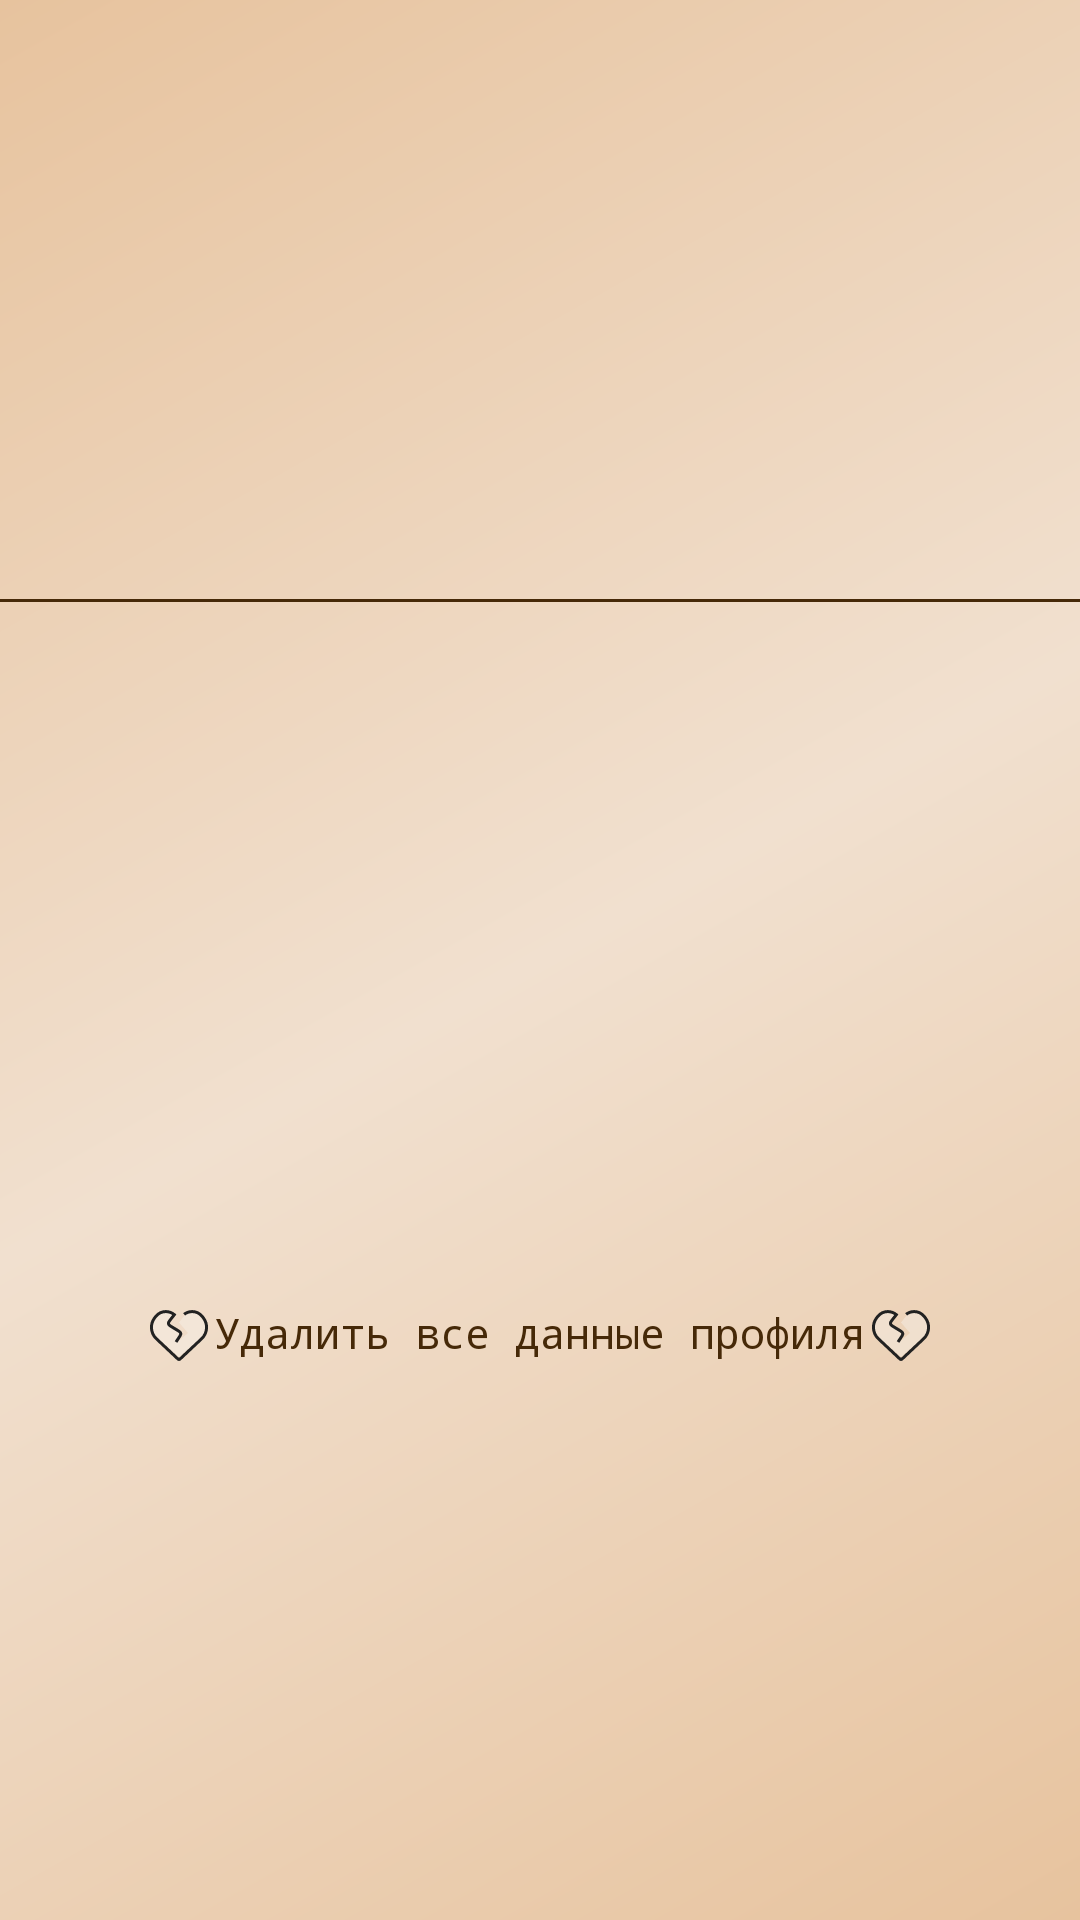

This screen was rendered from an Android layout file. Write that file and the resources it references.
<!-- AndroidManifest.xml: application theme Theme.Paws -->
<!-- res/layout/delete_user_button.xml -->
<?xml version="1.0" encoding="utf-8"?>
<androidx.constraintlayout.widget.ConstraintLayout xmlns:android="http://schemas.android.com/apk/res/android"
    xmlns:app="http://schemas.android.com/apk/res-auto"
    xmlns:tools="http://schemas.android.com/tools"
    android:layout_width="match_parent"
    android:layout_height="wrap_content"
    tools:context=".ui.settings.SettingsFragment">

    <View
        android:id="@+id/viewDeleteUser"
        app:layout_constraintBottom_toTopOf="@id/deleteUserButton"
        app:layout_constraintEnd_toEndOf="parent"
        app:layout_constraintStart_toStartOf="parent"
        app:layout_constraintTop_toTopOf="parent"
        android:layout_width="match_parent"
        android:layout_height="1dp"
        android:layout_marginTop="16dp"
        android:background="@color/toolbar_bug" />

    <Button
        android:id="@+id/deleteUserButton"
        style="@style/MyButton"
        android:layout_width="wrap_content"
        android:layout_height="wrap_content"
        android:gravity="center"
        android:layout_marginTop="48dp"
        android:drawableRight="@drawable/ic_broken_heart"
        android:drawableLeft="@drawable/ic_broken_heart"
        android:text="@string/delete_user_button"
        app:layout_constraintBottom_toBottomOf="parent"
        app:layout_constraintEnd_toEndOf="parent"
        app:layout_constraintStart_toStartOf="parent"
        app:layout_constraintTop_toBottomOf="@id/viewDeleteUser"
        tools:ignore="RtlHardcoded" />

</androidx.constraintlayout.widget.ConstraintLayout>
<!-- resources referenced by this layout -->
<resources>
  <color name="toolbar_bug">#462908</color>
  <string name="delete_user_button">Удалить все данные профиля</string>
  <style name="MyButton" parent="ThemeOverlay.Material3.Button">
          <item name="backgroundTint">@color/lightGreen</item>
          <item name="android:textColor">@color/darkBrown</item>
          <item name="elevation">30dp</item>
      </style>
  <color name="lightGreen">#D8F8AD</color>
  <color name="darkBrown">#462908</color>
  <color name="darkGreen">#558F04</color>
  <color name="primaryVariant">#e7c39e</color>
  <color name="white">#FFFFFFFF</color>
  <color name="green">#769F3D</color>
  <color name="secondaryPrimary">#cb9980</color>
  <color name="lightBeige">#f1e0cf</color>
  <!-- drawable background_light (drawable) -->
  <shape xmlns:android="http://schemas.android.com/apk/res/android"
      android:shape="rectangle">
      <gradient
          android:angle="135"
          android:endColor="@color/primaryVariant"
          android:centerColor="@color/lightBeige"
          android:startColor="@color/primaryVariant"
          android:type="linear" />
  </shape>
  <style name="MyFloatActionButton" parent="Widget.Design.FloatingActionButton">
          <item name="colorOnSecondary">@color/darkBrown</item>
          <item name="android:backgroundTint">@color/darkGreen</item>
          <item name="tint">@color/white</item>
      </style>
  <style name="MyAlertDialog">
          <item name="android:windowFrame">@null</item>
          <item name="android:windowIsFloating">true</item>
          <item name="android:windowContentOverlay">@null</item>
          <item name="android:windowAnimationStyle">@android:style/Animation.Dialog</item>
          <item name="android:windowBackground">@color/fui_transparent</item>
          <item name="android:windowSoftInputMode">stateUnspecified|adjustPan</item>
          <item name="android:colorBackgroundCacheHint">@null</item>
          <item name="android:background">@color/superLightBeige</item>
          <item name="android:textColorPrimary">@color/darkBrown</item>
          <item name="colorPrimary">@color/darkBrown</item>
      </style>
  <style name="MyDatePickerDialog">
          <item name="android:windowFrame">@null</item>
          <item name="android:windowIsFloating">true</item>
          <item name="android:windowContentOverlay">@null</item>
          <item name="android:windowAnimationStyle">@android:style/Animation.Dialog</item>
          <item name="android:windowBackground">@color/superLightBeige</item>
          <item name="android:windowSoftInputMode">stateUnspecified|adjustPan</item>
          <item name="android:colorBackgroundCacheHint">@null</item>
          <item name="android:textColorPrimary">@color/darkBrown</item>
          <item name="colorPrimary">@color/darkGreen</item>
      </style>
  <color name="superLightBeige">#F8F4F0</color>
</resources>
